Photos from the image-classification dataset "Images" in the GitHub repository ih-lab/CNN_Smoothie. Its 2 classes are: adeno, squam.

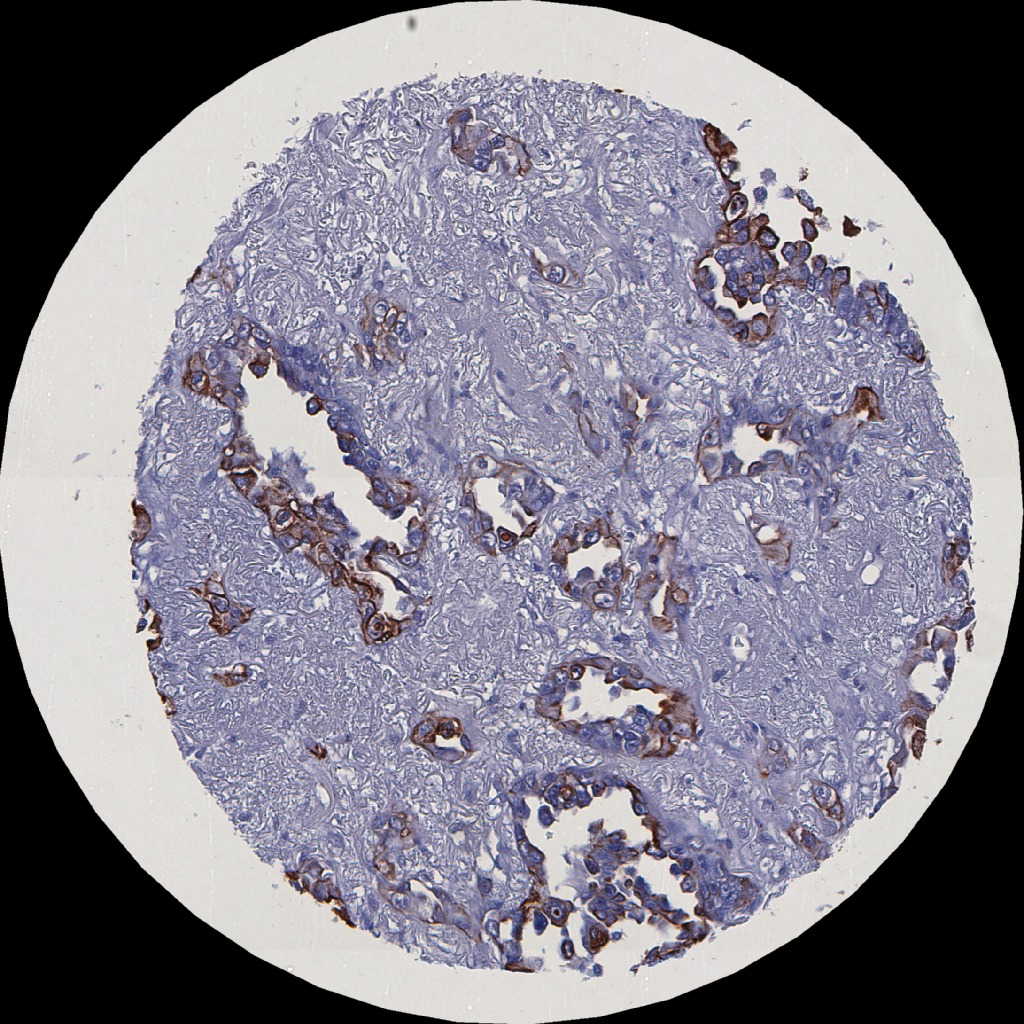
Label: adeno

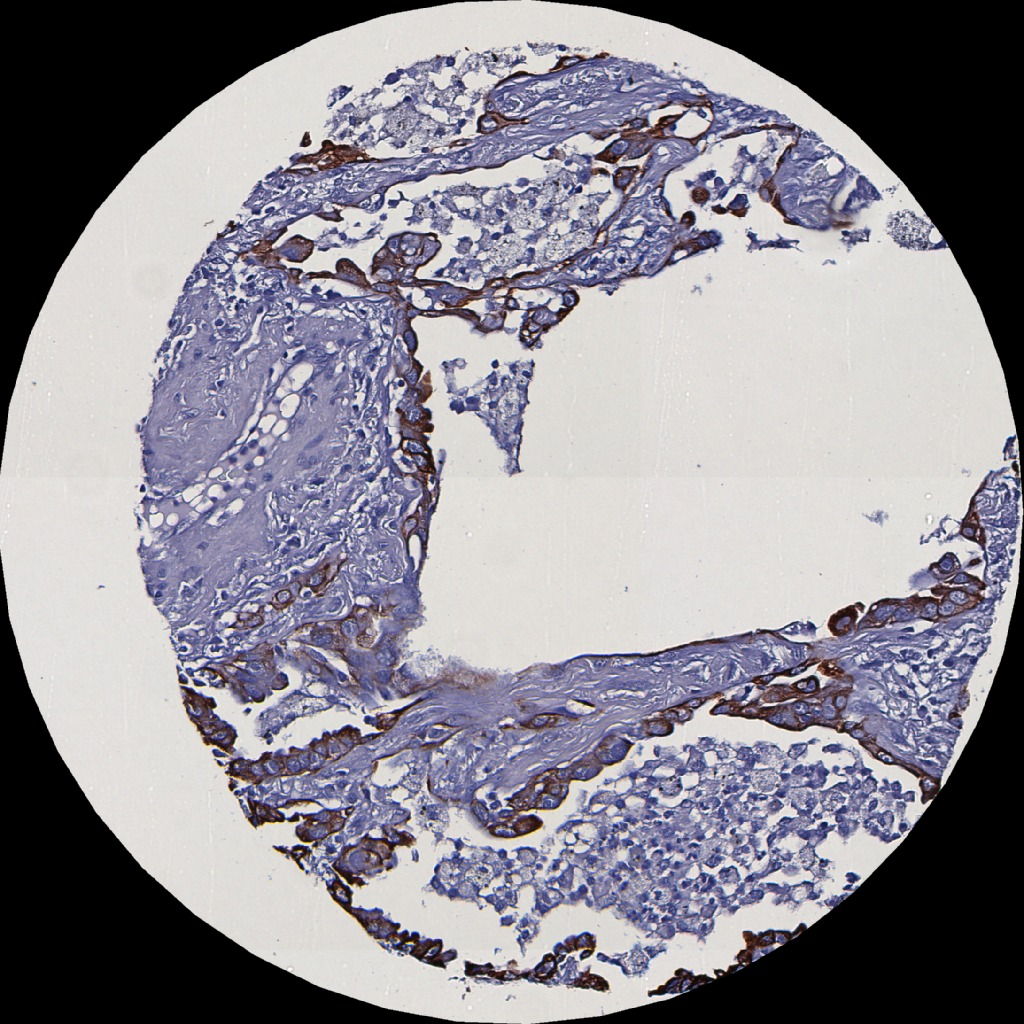
Label: adeno

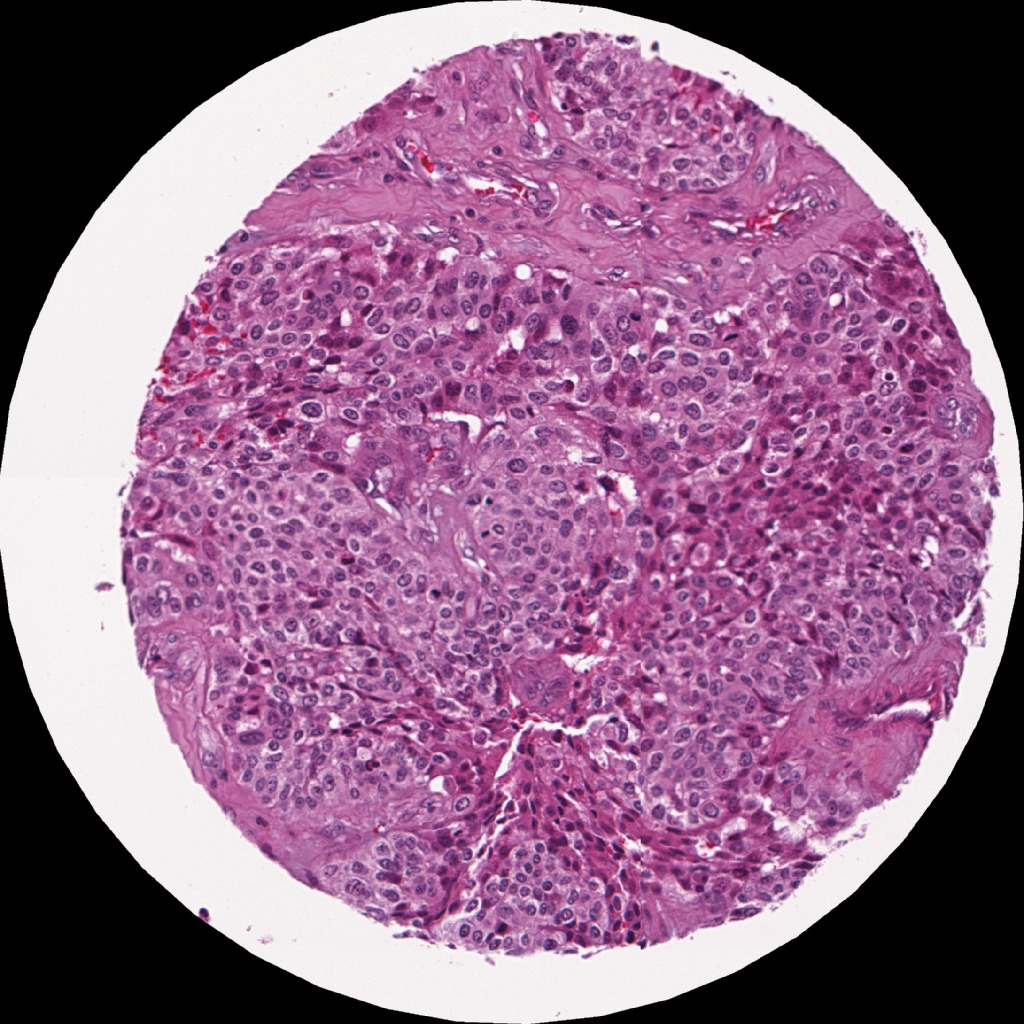
Label: squam

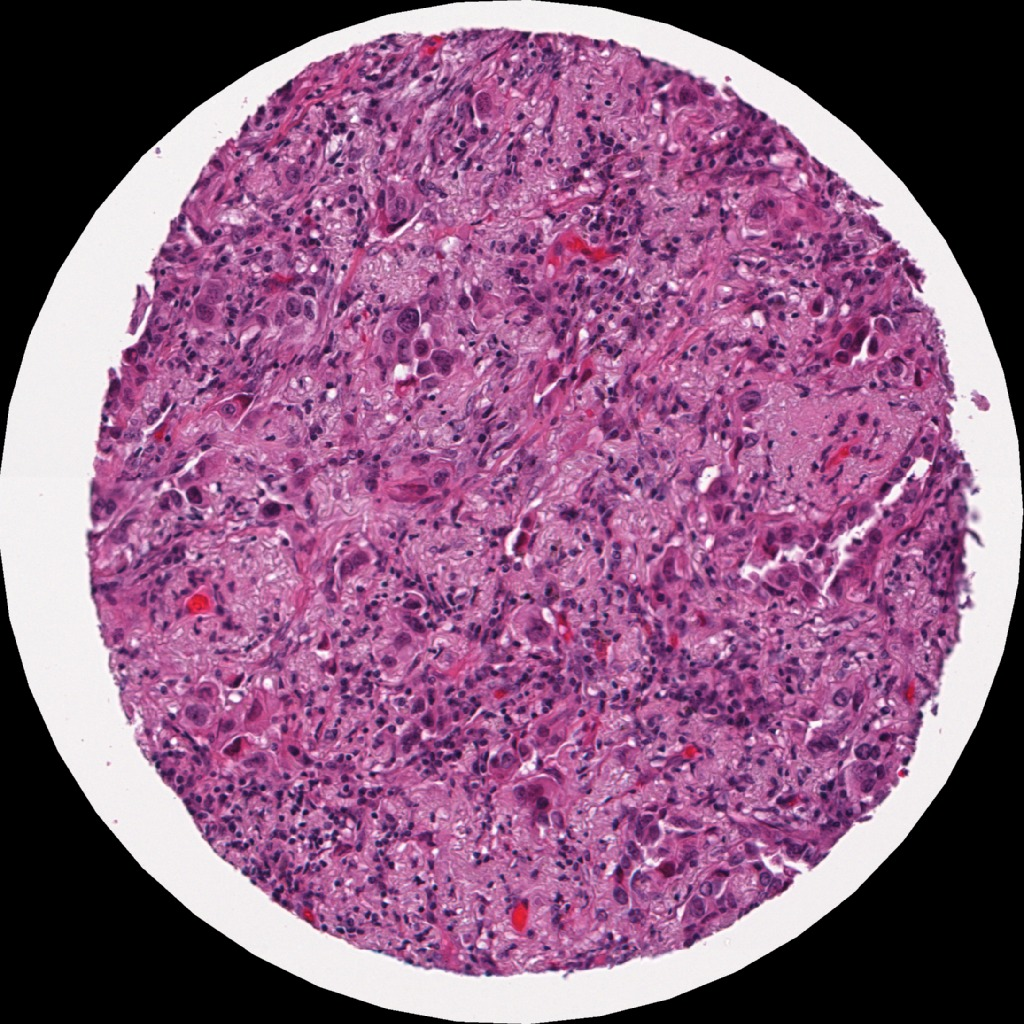
Label: adeno

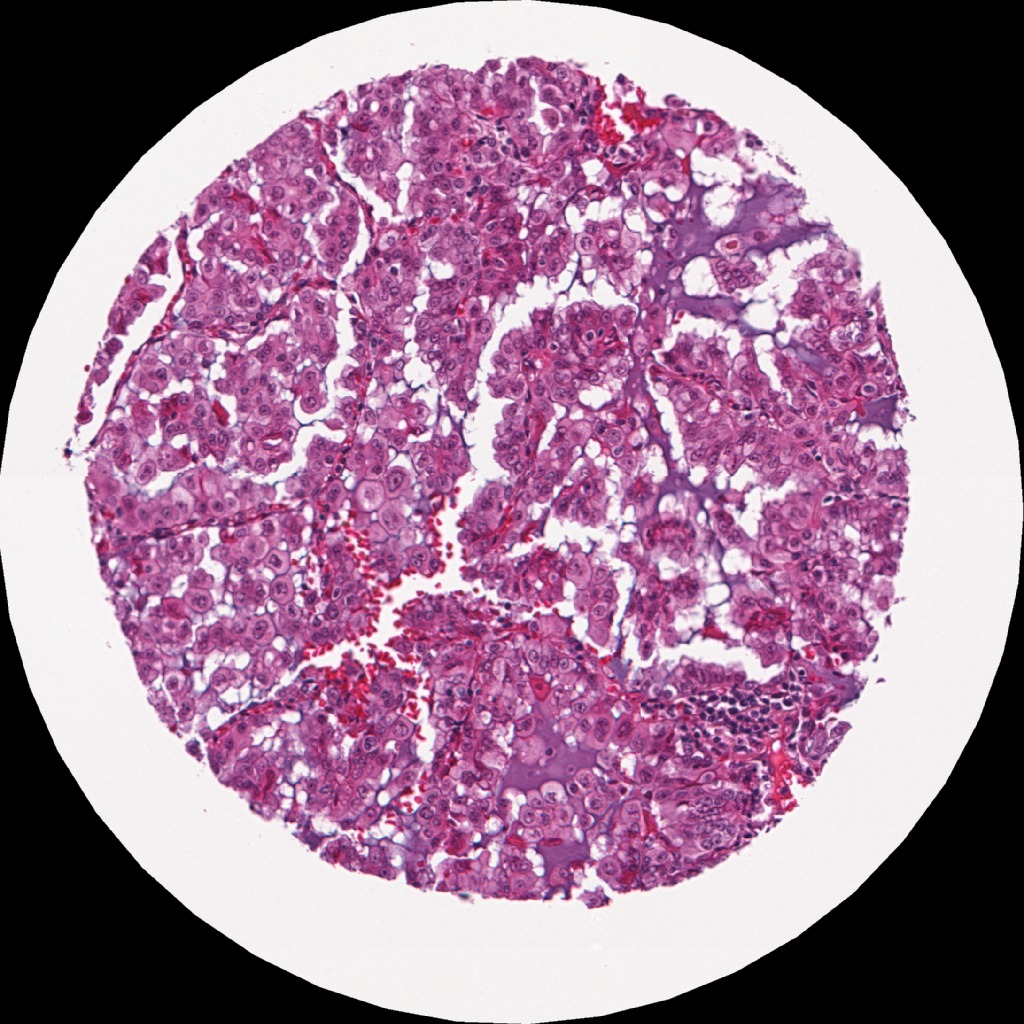
Label: adeno

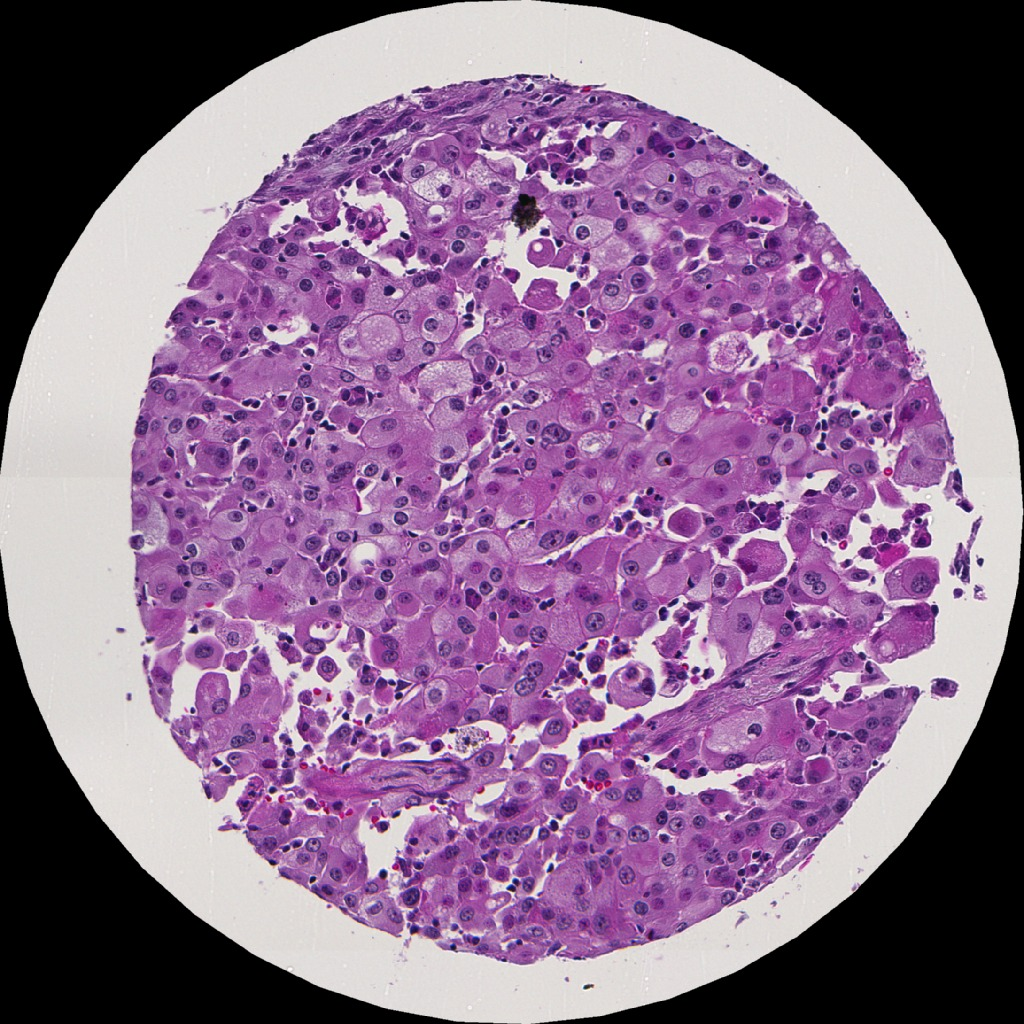
Label: adeno
